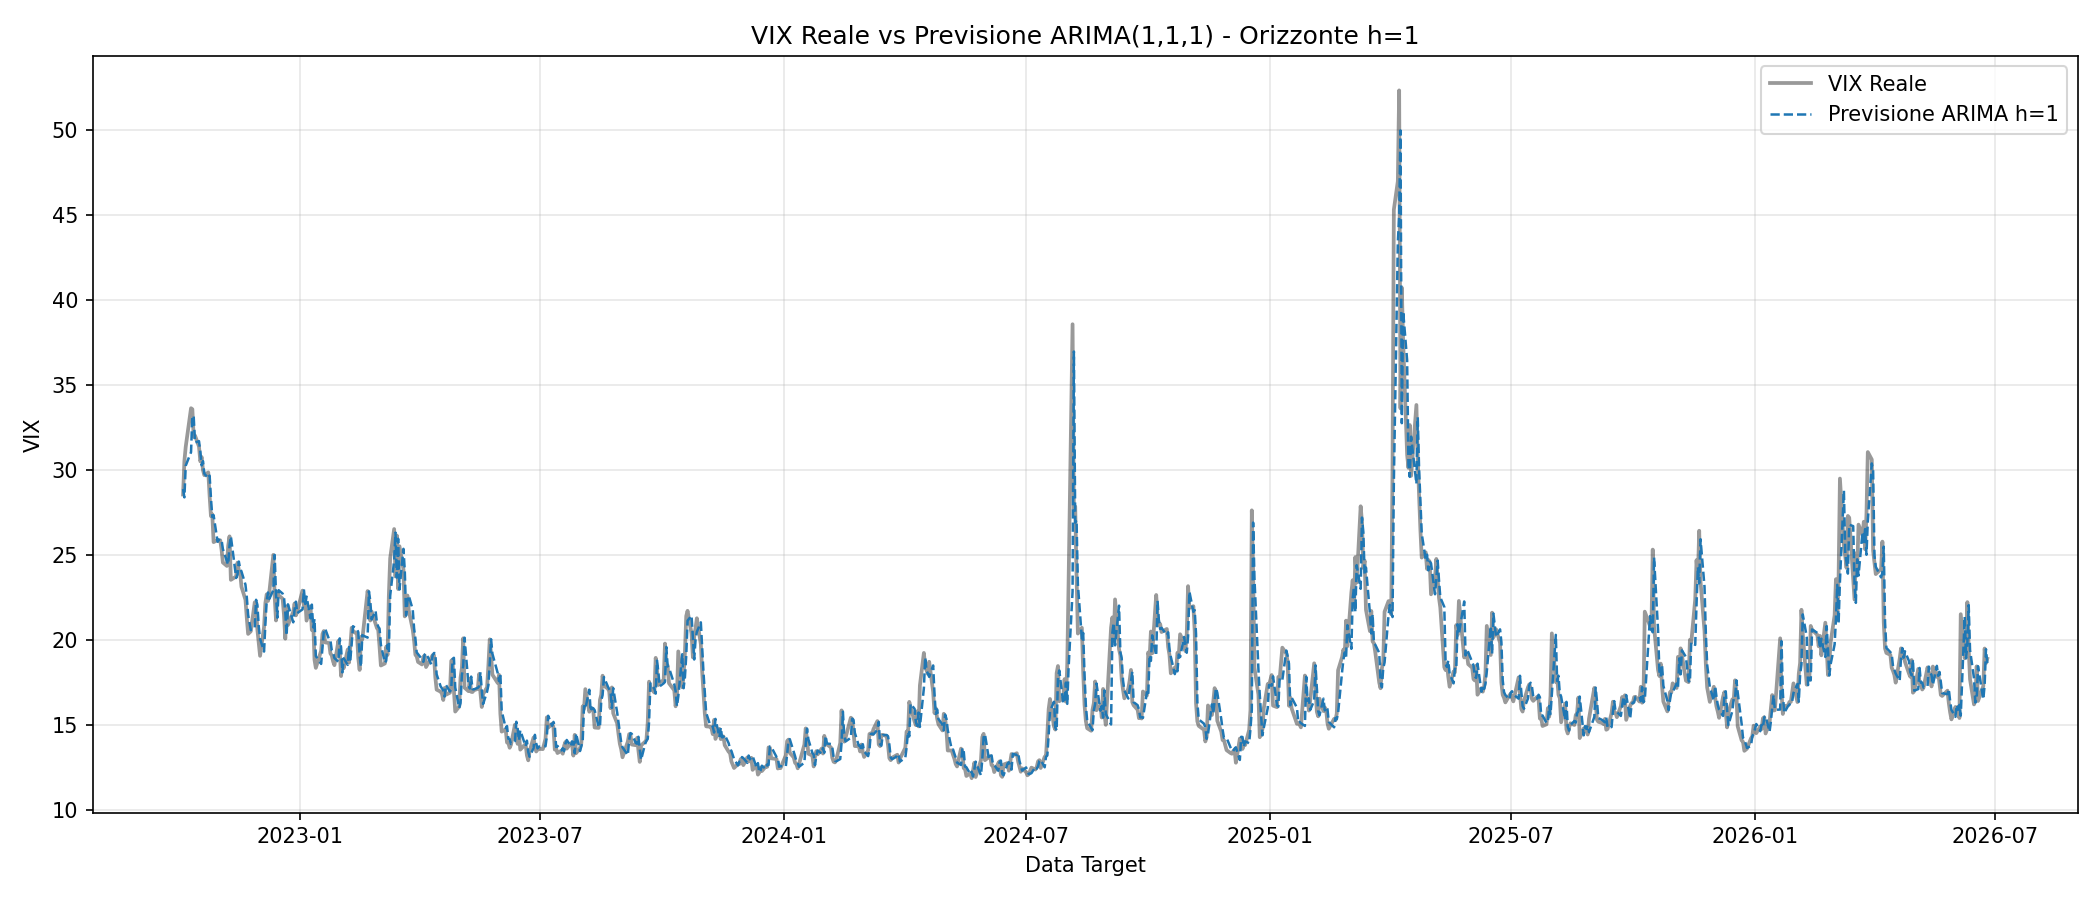

The file beside this chart, header and first rows:
Date, Actual, Forecast
05/10/2022, 28.55, 28.87
06/10/2022, 30.52, 28.38
07/10/2022, 31.36, 30.25
11/10/2022, 33.63, 31.05
12/10/2022, 33.57, 33.19
13/10/2022, 31.94, 33.14
14/10/2022, 32.02, 31.61
17/10/2022, 31.37, 31.69
18/10/2022, 30.5, 31.08
19/10/2022, 30.76, 30.26
20/10/2022, 29.98, 30.51
21/10/2022, 29.69, 29.78
24/10/2022, 29.85, 29.51
25/10/2022, 28.46, 29.66
26/10/2022, 27.28, 28.35
27/10/2022, 27.39, 27.23
28/10/2022, 25.75, 27.33
31/10/2022, 25.88, 25.77
01/11/2022, 25.81, 25.9
02/11/2022, 25.86, 25.83
03/11/2022, 25.3, 25.88
04/11/2022, 24.55, 25.34
07/11/2022, 24.35, 24.62
08/11/2022, 25.54, 24.43
09/11/2022, 26.09, 25.57
10/11/2022, 23.53, 26.09
14/11/2022, 23.73, 23.64
15/11/2022, 24.54, 23.83
16/11/2022, 24.11, 24.61
17/11/2022, 23.93, 24.2
18/11/2022, 23.12, 24.02
21/11/2022, 22.36, 23.24
22/11/2022, 21.29, 22.51
23/11/2022, 20.35, 21.48
25/11/2022, 20.5, 20.57
28/11/2022, 22.21, 20.71
29/11/2022, 21.89, 22.36
30/11/2022, 20.58, 22.05
01/12/2022, 19.84, 20.79
02/12/2022, 19.06, 20.07
05/12/2022, 20.75, 19.31
06/12/2022, 22.17, 20.94
07/12/2022, 22.68, 22.3
08/12/2022, 22.29, 22.79
09/12/2022, 22.83, 22.41
12/12/2022, 25, 22.93
13/12/2022, 22.55, 25
14/12/2022, 21.14, 22.66
15/12/2022, 22.83, 21.3
16/12/2022, 22.62, 22.92
19/12/2022, 22.42, 22.72
20/12/2022, 21.48, 22.53
21/12/2022, 20.07, 21.62
22/12/2022, 21.97, 20.27
23/12/2022, 20.87, 22.09
27/12/2022, 21.65, 21.03
28/12/2022, 22.14, 21.78
29/12/2022, 21.44, 22.25
30/12/2022, 21.67, 21.57
03/01/2023, 22.9, 21.79
... 866 more rows
